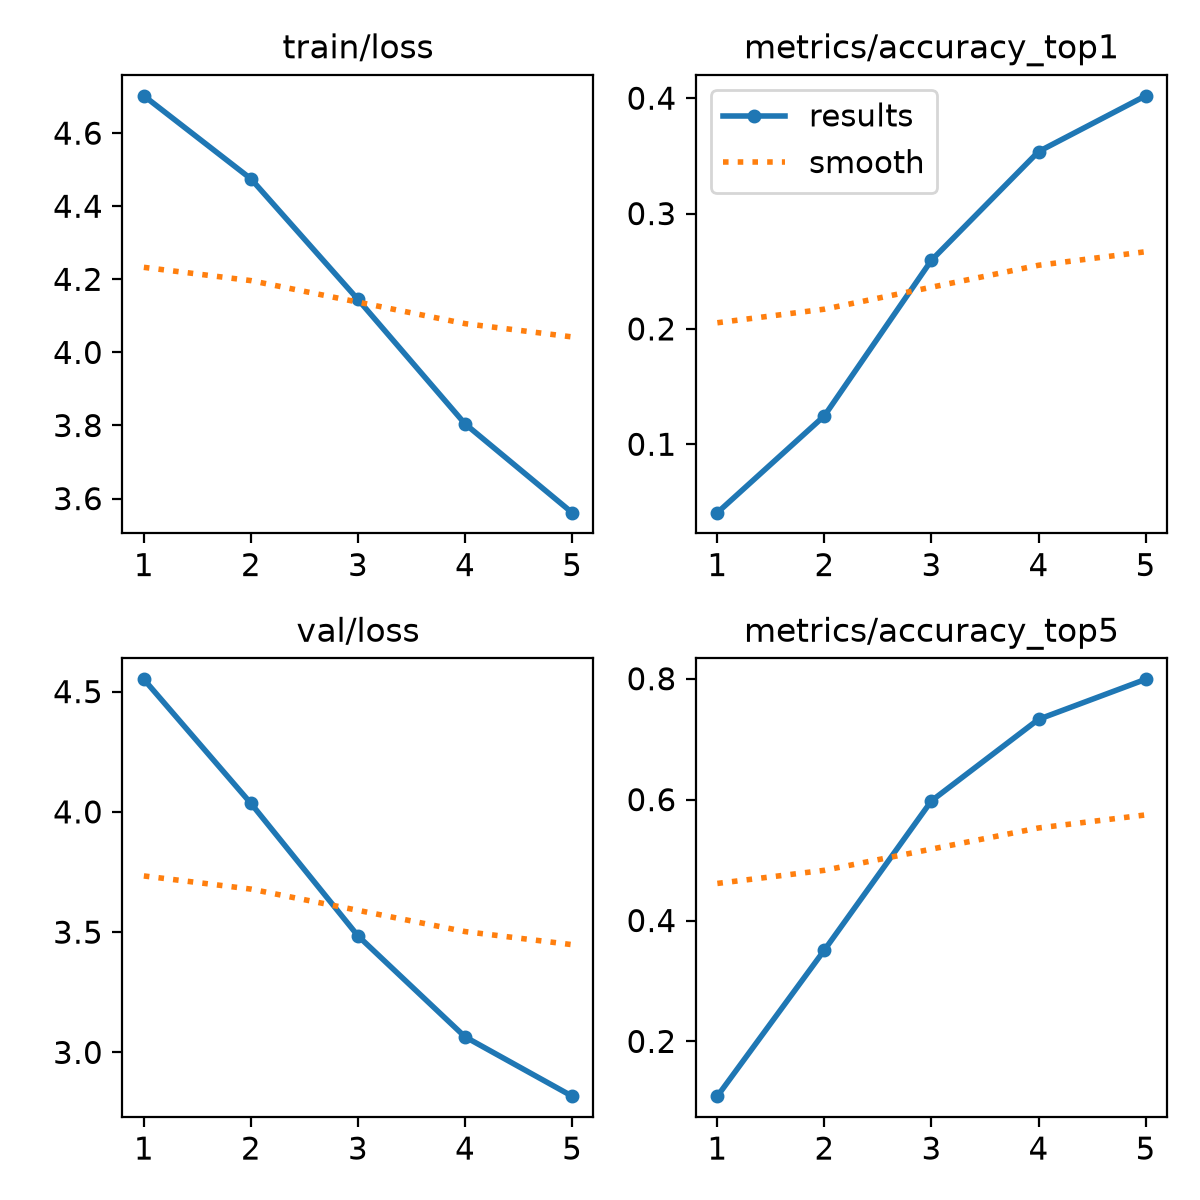

Data behind this chart, as committed beside it:
epoch, time, train/loss, metrics/accuracy_top1, metrics/accuracy_top5, val/loss, lr/pg0, lr/pg1, lr/pg2
1, 18.25, 4.702, 0.04071, 0.1094, 4.551, 3.0787e-05, 3.0787e-05, 3.0787e-05
2, 39, 4.475, 0.1247, 0.3512, 4.035, 5.00879e-05, 5.00879e-05, 5.00879e-05
3, 59.63, 4.145, 0.2595, 0.598, 3.484, 5.68487e-05, 5.68487e-05, 5.68487e-05
4, 79.31, 3.805, 0.3537, 0.7328, 3.065, 3.857e-05, 3.857e-05, 3.857e-05
5, 98.95, 3.561, 0.402, 0.799, 2.818, 1.976e-05, 1.976e-05, 1.976e-05
